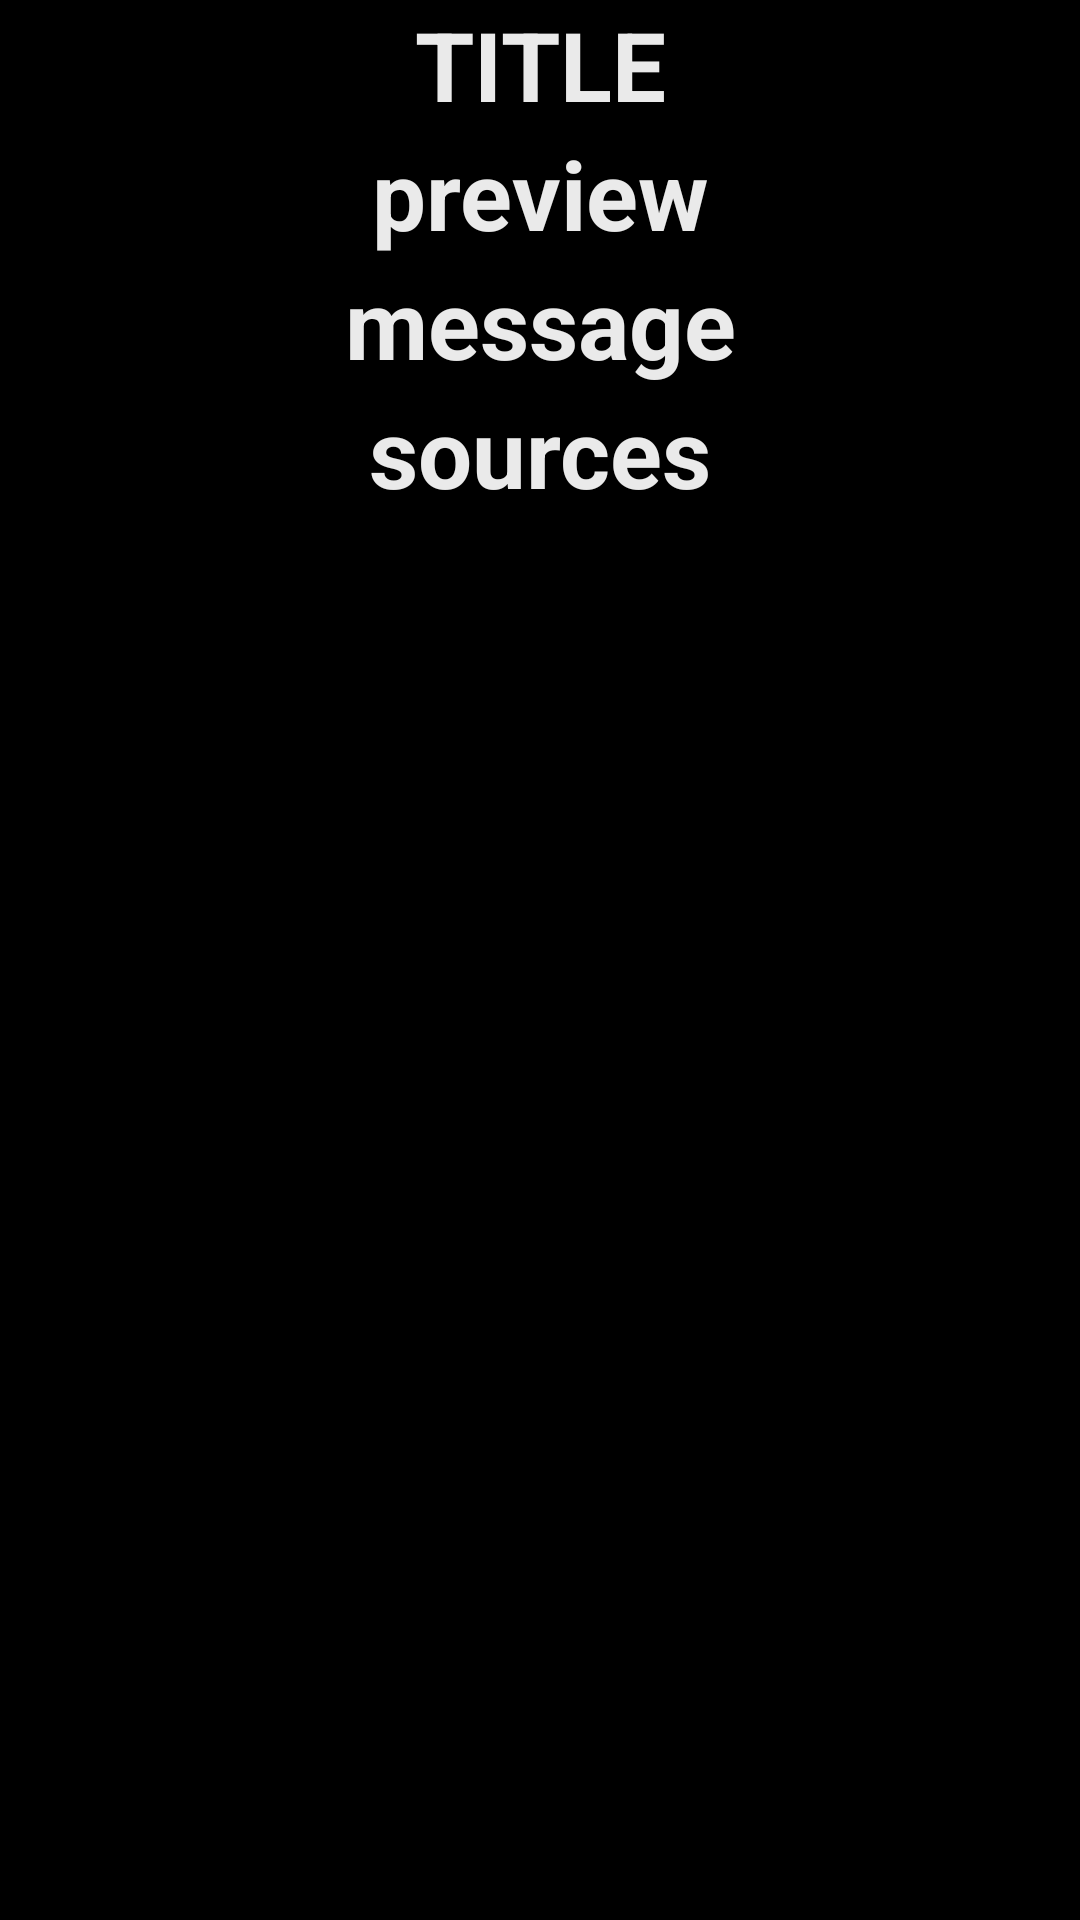

Reconstruct the res/layout file that produces this screen, plus the resources it refers to.
<!-- AndroidManifest.xml: application theme AppTheme -->
<!-- res/layout/issue_detail_fragment.xml -->
<?xml version="1.0" encoding="utf-8"?>
<androidx.constraintlayout.widget.ConstraintLayout
    xmlns:android="http://schemas.android.com/apk/res/android"
    android:layout_width="match_parent"
    android:layout_height="match_parent"
    xmlns:app="http://schemas.android.com/apk/res-auto"
    android:background="@color/black">

    <androidx.core.widget.NestedScrollView
        android:layout_width="fill_parent"
        android:layout_height="fill_parent"
        app:layout_constraintBottom_toBottomOf="parent"
        app:layout_constraintEnd_toEndOf="parent"
        app:layout_constraintStart_toStartOf="parent"
        app:layout_constraintTop_toTopOf="parent">

        <androidx.constraintlayout.widget.ConstraintLayout
            android:layout_width="fill_parent"
            android:layout_height="wrap_content">

            <TextView
                android:id="@+id/title"
                style="@style/IssueDetailTitle"
                android:layout_height="wrap_content"
                android:layout_width="wrap_content"
                android:layout_marginStart="16dp"
                android:layout_marginEnd="16dp"
                android:ellipsize="end"
                android:text="TITLE"
                app:layout_constraintEnd_toEndOf="parent"
                app:layout_constraintStart_toStartOf="parent"
                app:layout_constraintTop_toTopOf="parent" />

            <TextView
                android:id="@+id/preview"
                style="@style/IssueDetailTitle"
                android:layout_height="wrap_content"
                android:layout_width="wrap_content"
                android:layout_marginStart="16dp"
                android:layout_marginEnd="16dp"
                android:ellipsize="end"
                android:text="preview"
                app:layout_constraintEnd_toEndOf="parent"
                app:layout_constraintStart_toStartOf="parent"
                app:layout_constraintTop_toBottomOf="@id/title" />

            <TextView
                android:id="@+id/message"
                style="@style/IssueDetailTitle"
                android:layout_height="wrap_content"
                android:layout_width="wrap_content"
                android:layout_marginStart="16dp"
                android:layout_marginEnd="16dp"
                android:ellipsize="end"
                android:text="message"
                app:layout_constraintEnd_toEndOf="parent"
                app:layout_constraintStart_toStartOf="parent"
                app:layout_constraintTop_toBottomOf="@id/preview" />

            <TextView
                android:id="@+id/sources"
                style="@style/IssueDetailTitle"
                android:layout_height="wrap_content"
                android:layout_width="wrap_content"
                android:layout_marginStart="16dp"
                android:layout_marginEnd="16dp"
                android:ellipsize="end"
                android:text="sources"
                app:layout_constraintEnd_toEndOf="parent"
                app:layout_constraintStart_toStartOf="parent"
                app:layout_constraintTop_toBottomOf="@id/message" />

        </androidx.constraintlayout.widget.ConstraintLayout>

    </androidx.core.widget.NestedScrollView>

</androidx.constraintlayout.widget.ConstraintLayout>
<!-- resources referenced by this layout -->
<resources>
  <color name="black">#000000</color>
  <style name="IssueDetailTitle" parent="@android:style/Widget.TextView">
          <item name="android:textColor">@color/offWhite</item>
          <item name="android:textStyle">bold</item>
          <item name="android:textSize">32sp</item>
          <item name="android:textAlignment">center</item>
      </style>
  <style name="AppTheme" parent="Theme.AppCompat.Light.DarkActionBar">
          
          <item name="colorPrimary">@color/colorPrimary</item>
          <item name="colorPrimaryDark">@color/colorPrimaryDark</item>
          <item name="colorAccent">@color/colorAccent</item>
      </style>
  <color name="offWhite">#eaeaea</color>
  <color name="colorPrimary">#1e824c</color>
  <color name="colorPrimaryDark">#196d40</color>
  <color name="colorAccent">#239758</color>
</resources>
